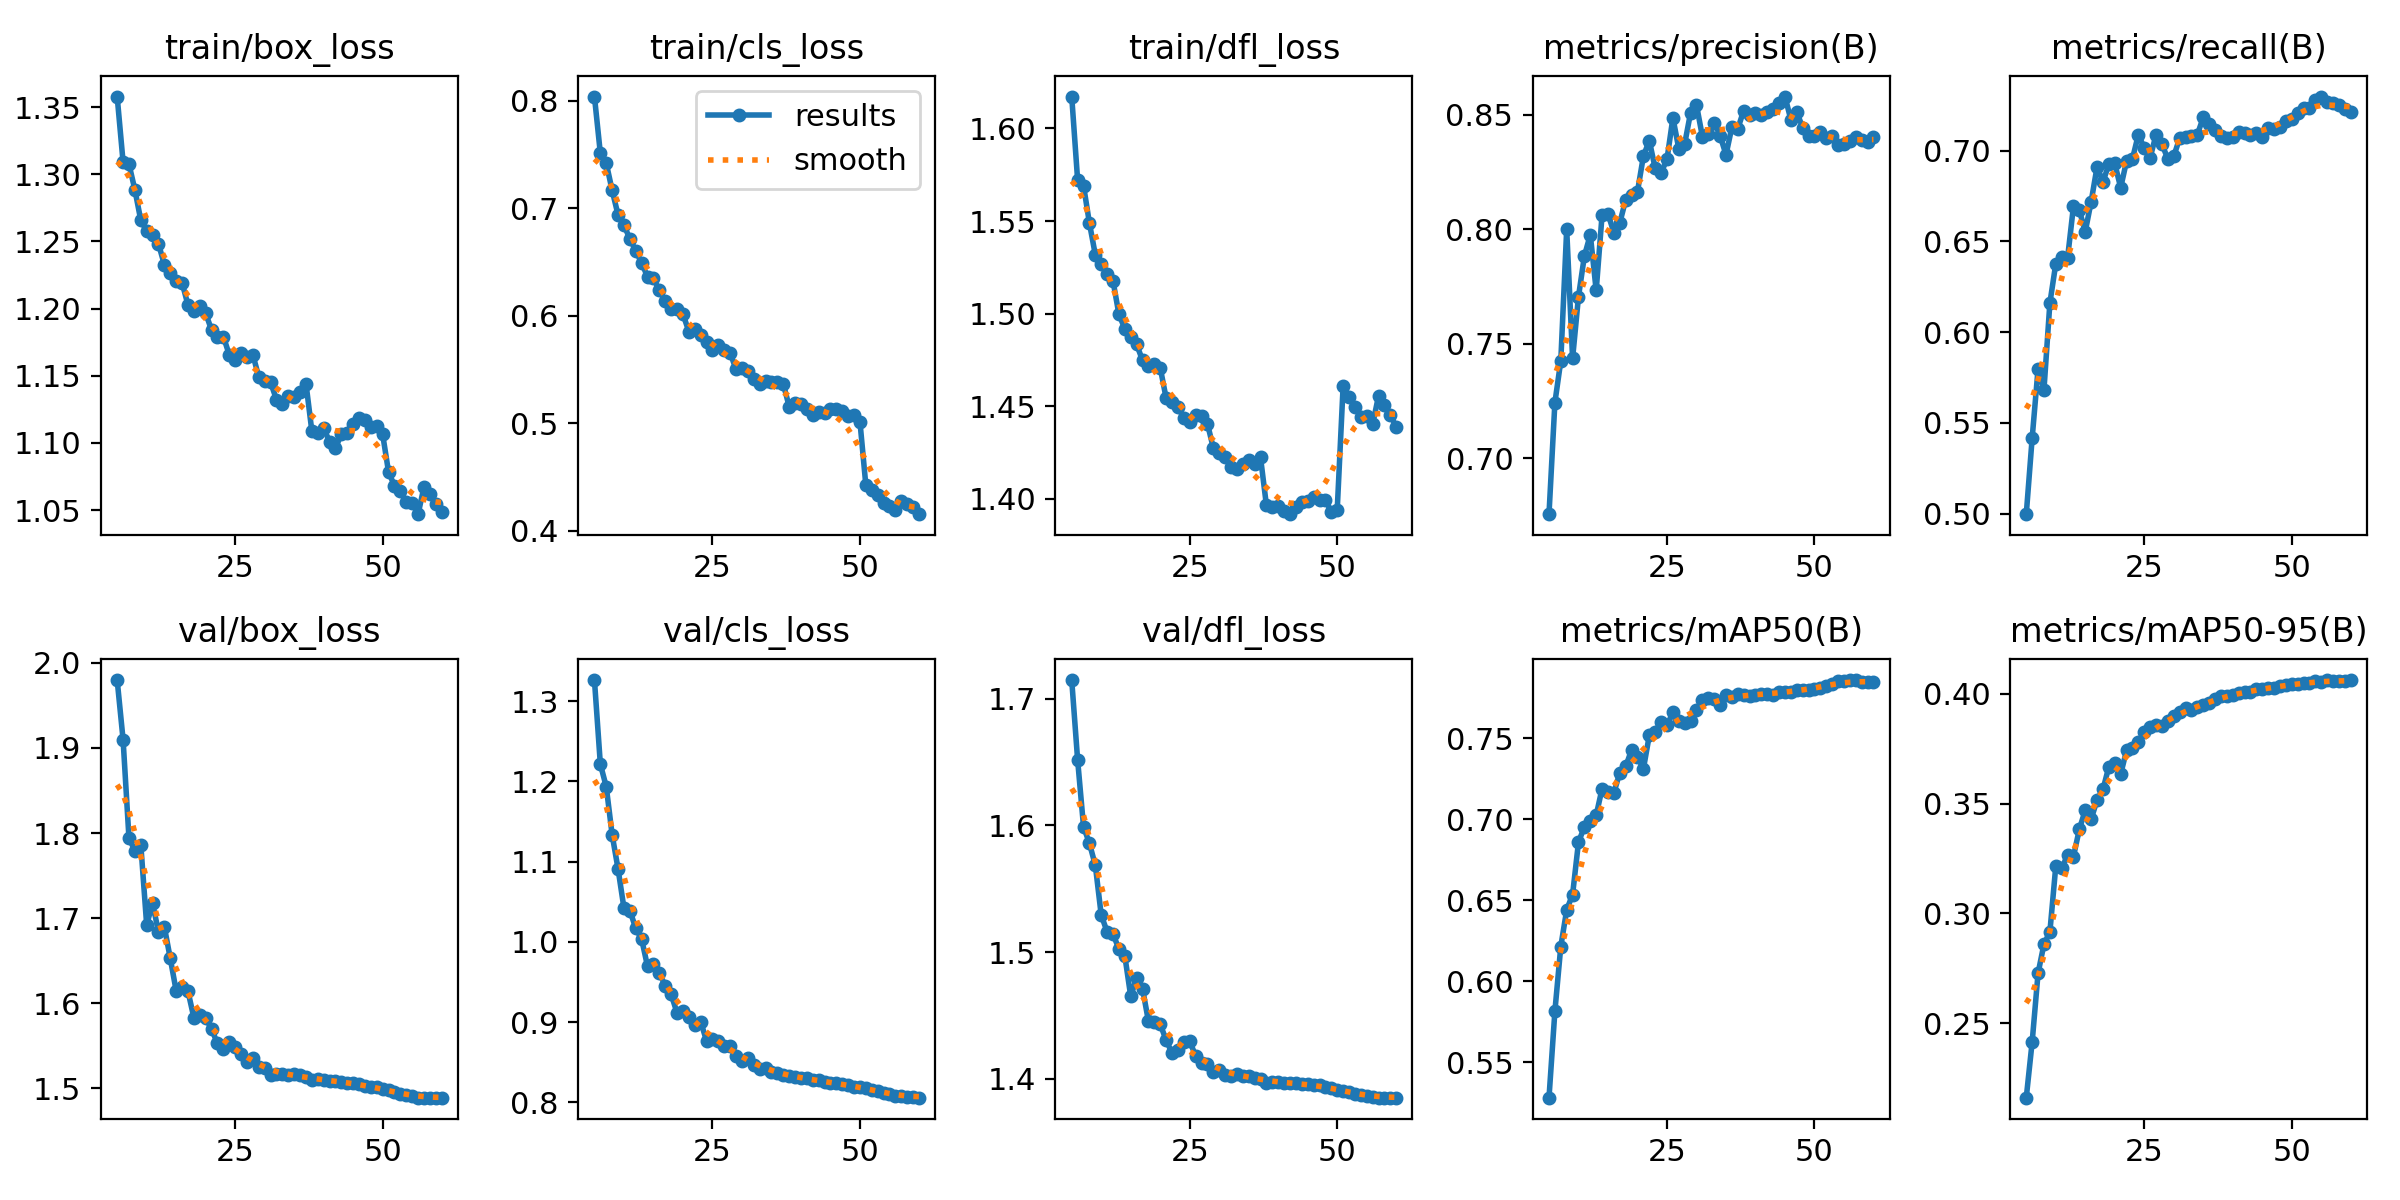

Data behind this chart, as committed beside it:
epoch, time, train/box_loss, train/cls_loss, train/dfl_loss, metrics/precision(B), metrics/recall(B), metrics/mAP50(B), metrics/mAP50-95(B), val/box_loss, val/cls_loss, val/dfl_loss, lr/pg0, lr/pg1, lr/pg2
5, 8573, 1.358, 0.804, 1.617, 0.6756, 0.4997, 0.5283, 0.216, 1.98, 1.326, 1.715, 0.00934, 0.00934, 0.00934
6, 8098, 1.309, 0.7512, 1.572, 0.7244, 0.5416, 0.5816, 0.2414, 1.91, 1.222, 1.652, 0.009175, 0.009175, 0.009175
7, 16137, 1.308, 0.742, 1.569, 0.7426, 0.5798, 0.6214, 0.2727, 1.794, 1.193, 1.599, 0.00901, 0.00901, 0.00901
8, 24115, 1.289, 0.7167, 1.549, 0.8, 0.5683, 0.6441, 0.286, 1.779, 1.133, 1.586, 0.008845, 0.008845, 0.008845
9, 32101, 1.266, 0.6938, 1.532, 0.7437, 0.6159, 0.6535, 0.2914, 1.787, 1.091, 1.569, 0.00868, 0.00868, 0.00868
10, 40099, 1.258, 0.6842, 1.527, 0.7706, 0.6376, 0.6858, 0.3214, 1.692, 1.042, 1.529, 0.008515, 0.008515, 0.008515
11, 48110, 1.255, 0.6717, 1.521, 0.7883, 0.6414, 0.6952, 0.3204, 1.717, 1.039, 1.516, 0.00835, 0.00835, 0.00835
12, 56110, 1.248, 0.6604, 1.518, 0.7976, 0.6408, 0.6986, 0.3265, 1.684, 1.017, 1.514, 0.008185, 0.008185, 0.008185
13, 64680, 1.233, 0.6491, 1.5, 0.7733, 0.6694, 0.7024, 0.3259, 1.69, 1.003, 1.502, 0.00802, 0.00802, 0.00802
14, 8035, 1.227, 0.6362, 1.492, 0.8063, 0.667, 0.7189, 0.3384, 1.653, 0.9695, 1.497, 0.007855, 0.007855, 0.007855
15, 16506, 1.221, 0.6347, 1.487, 0.8068, 0.6554, 0.7165, 0.347, 1.615, 0.9726, 1.465, 0.00769, 0.00769, 0.00769
16, 24555, 1.219, 0.6237, 1.483, 0.7985, 0.672, 0.7163, 0.3429, 1.62, 0.9612, 1.479, 0.007525, 0.007525, 0.007525
17, 32516, 1.203, 0.6137, 1.475, 0.8028, 0.6911, 0.7286, 0.3517, 1.614, 0.9453, 1.471, 0.00736, 0.00736, 0.00736
18, 40487, 1.198, 0.6059, 1.472, 0.8129, 0.6828, 0.7324, 0.3565, 1.583, 0.9347, 1.446, 0.007195, 0.007195, 0.007195
19, 48476, 1.202, 0.6062, 1.473, 0.8152, 0.6925, 0.7427, 0.3668, 1.586, 0.9116, 1.444, 0.00703, 0.00703, 0.00703
20, 56476, 1.197, 0.6016, 1.471, 0.8165, 0.693, 0.7383, 0.3685, 1.583, 0.9139, 1.443, 0.006865, 0.006865, 0.006865
21, 8304, 1.184, 0.5853, 1.454, 0.8319, 0.6796, 0.731, 0.3634, 1.57, 0.9069, 1.431, 0.0067, 0.0067, 0.0067
22, 16440, 1.179, 0.5879, 1.452, 0.8387, 0.6943, 0.7516, 0.3743, 1.553, 0.8963, 1.42, 0.006535, 0.006535, 0.006535
23, 24530, 1.179, 0.5818, 1.449, 0.8266, 0.6955, 0.754, 0.3754, 1.546, 0.9008, 1.423, 0.00637, 0.00637, 0.00637
24, 32556, 1.166, 0.5752, 1.444, 0.8247, 0.7089, 0.7599, 0.3779, 1.554, 0.8767, 1.429, 0.006205, 0.006205, 0.006205
25, 40608, 1.162, 0.5683, 1.441, 0.8306, 0.7014, 0.7577, 0.3825, 1.548, 0.879, 1.429, 0.00604, 0.00604, 0.00604
26, 48652, 1.167, 0.5724, 1.445, 0.8487, 0.6961, 0.7658, 0.3848, 1.541, 0.8768, 1.418, 0.005875, 0.005875, 0.005875
27, 56739, 1.164, 0.5684, 1.445, 0.8352, 0.7089, 0.7604, 0.386, 1.531, 0.8707, 1.413, 0.00571, 0.00571, 0.00571
28, 65085, 1.166, 0.5656, 1.441, 0.8373, 0.7035, 0.7592, 0.3853, 1.536, 0.8698, 1.412, 0.005545, 0.005545, 0.005545
29, 8047, 1.149, 0.55, 1.427, 0.8509, 0.6955, 0.7603, 0.3876, 1.525, 0.858, 1.405, 0.00538, 0.00538, 0.00538
30, 15923, 1.146, 0.5513, 1.425, 0.8543, 0.6969, 0.7673, 0.3901, 1.524, 0.8512, 1.407, 0.005215, 0.005215, 0.005215
31, 23815, 1.145, 0.5486, 1.423, 0.8405, 0.7069, 0.7736, 0.3919, 1.516, 0.855, 1.403, 0.00505, 0.00505, 0.00505
32, 31752, 1.132, 0.541, 1.417, 0.8417, 0.7076, 0.7747, 0.3936, 1.516, 0.8469, 1.403, 0.004885, 0.004885, 0.004885
33, 39623, 1.129, 0.5367, 1.416, 0.8465, 0.7082, 0.774, 0.3928, 1.517, 0.8422, 1.404, 0.00472, 0.00472, 0.00472
34, 47460, 1.135, 0.5393, 1.419, 0.8409, 0.7088, 0.7704, 0.394, 1.515, 0.8431, 1.402, 0.004555, 0.004555, 0.004555
35, 55315, 1.134, 0.5382, 1.421, 0.8326, 0.7184, 0.7765, 0.395, 1.516, 0.838, 1.402, 0.00439, 0.00439, 0.00439
36, 63125, 1.138, 0.5388, 1.419, 0.8447, 0.7146, 0.7755, 0.3959, 1.515, 0.8367, 1.401, 0.004225, 0.004225, 0.004225
37, 72183, 1.144, 0.5368, 1.422, 0.8439, 0.7114, 0.777, 0.3977, 1.513, 0.8344, 1.4, 0.00406, 0.00406, 0.00406
38, 7958, 1.109, 0.5155, 1.396, 0.8519, 0.7082, 0.7763, 0.3992, 1.51, 0.8329, 1.397, 0.003895, 0.003895, 0.003895
39, 15662, 1.108, 0.519, 1.396, 0.8498, 0.7069, 0.7761, 0.3992, 1.511, 0.8311, 1.397, 0.00373, 0.00373, 0.00373
40, 23360, 1.111, 0.5176, 1.396, 0.8509, 0.7075, 0.7767, 0.3994, 1.51, 0.8301, 1.398, 0.003565, 0.003565, 0.003565
41, 31018, 1.101, 0.5134, 1.393, 0.8501, 0.7101, 0.7773, 0.4006, 1.509, 0.8299, 1.397, 0.0034, 0.0034, 0.0034
42, 38721, 1.096, 0.5076, 1.392, 0.8511, 0.7095, 0.7771, 0.4007, 1.508, 0.8281, 1.397, 0.003235, 0.003235, 0.003235
43, 46730, 1.107, 0.5107, 1.396, 0.8527, 0.7088, 0.7763, 0.4009, 1.507, 0.8277, 1.396, 0.00307, 0.00307, 0.00307
44, 54328, 1.107, 0.5097, 1.398, 0.8552, 0.7099, 0.7784, 0.402, 1.507, 0.826, 1.396, 0.002905, 0.002905, 0.002905
45, 62047, 1.114, 0.5129, 1.399, 0.858, 0.7076, 0.7782, 0.4021, 1.506, 0.8247, 1.396, 0.00274, 0.00274, 0.00274
46, 69717, 1.119, 0.5136, 1.401, 0.8478, 0.7127, 0.7785, 0.4028, 1.505, 0.8237, 1.395, 0.002575, 0.002575, 0.002575
47, 77434, 1.117, 0.5116, 1.4, 0.8511, 0.712, 0.7795, 0.4029, 1.503, 0.8226, 1.395, 0.00241, 0.00241, 0.00241
48, 85226, 1.112, 0.5067, 1.399, 0.8444, 0.7133, 0.7793, 0.4035, 1.502, 0.8215, 1.394, 0.002245, 0.002245, 0.002245
49, 92935, 1.113, 0.5078, 1.393, 0.8408, 0.7165, 0.7798, 0.4042, 1.501, 0.8199, 1.393, 0.00208, 0.00208, 0.00208
50, 100635, 1.106, 0.5014, 1.394, 0.8406, 0.7173, 0.7802, 0.4044, 1.499, 0.8195, 1.391, 0.001915, 0.001915, 0.001915
51, 108260, 1.078, 0.4422, 1.461, 0.8425, 0.7209, 0.7808, 0.4044, 1.497, 0.818, 1.391, 0.00175, 0.00175, 0.00175
52, 115914, 1.068, 0.4382, 1.455, 0.8398, 0.7233, 0.782, 0.4048, 1.496, 0.816, 1.389, 0.001585, 0.001585, 0.001585
53, 123562, 1.064, 0.433, 1.45, 0.8409, 0.7235, 0.7833, 0.4052, 1.494, 0.8143, 1.388, 0.00142, 0.00142, 0.00142
54, 131210, 1.056, 0.4259, 1.444, 0.8367, 0.7279, 0.7849, 0.4058, 1.492, 0.8123, 1.387, 0.001255, 0.001255, 0.001255
55, 138850, 1.055, 0.4228, 1.445, 0.8373, 0.7298, 0.7851, 0.4054, 1.49, 0.81, 1.386, 0.00109, 0.00109, 0.00109
56, 147804, 1.047, 0.4189, 1.44, 0.8387, 0.7266, 0.7857, 0.4063, 1.489, 0.808, 1.386, 0.000925, 0.000925, 0.000925
57, 8302, 1.067, 0.4274, 1.456, 0.8405, 0.726, 0.7857, 0.406, 1.489, 0.8078, 1.385, 0.00076, 0.00076, 0.00076
58, 16062, 1.062, 0.4244, 1.451, 0.8389, 0.7251, 0.7842, 0.4059, 1.489, 0.8072, 1.385, 0.000595, 0.000595, 0.000595
59, 23822, 1.055, 0.4217, 1.445, 0.8383, 0.7228, 0.7845, 0.4057, 1.489, 0.8064, 1.385, 0.00043, 0.00043, 0.00043
60, 32492, 1.048, 0.4153, 1.439, 0.8402, 0.7216, 0.7845, 0.4063, 1.489, 0.806, 1.385, 0.000265, 0.000265, 0.000265
